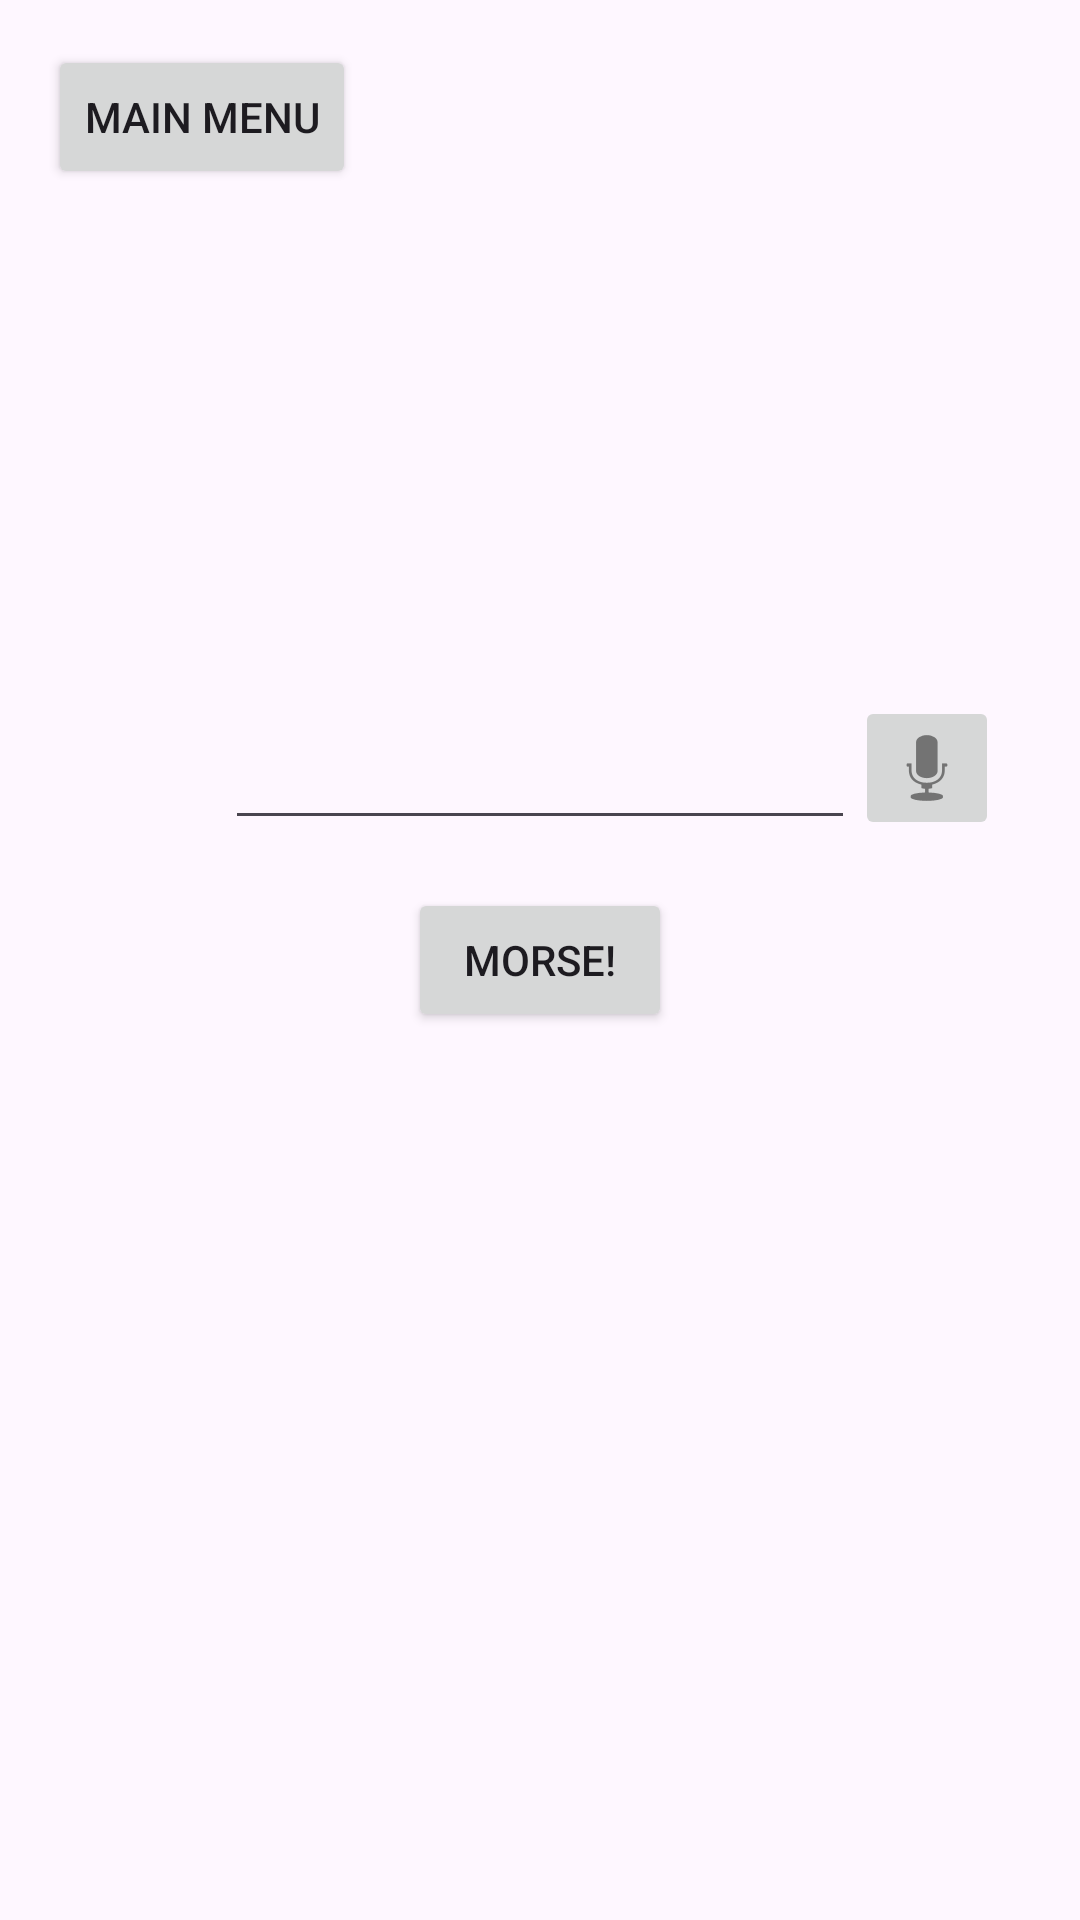

Here is an Android app screen rendered from its layout file. Give the layout XML and the strings, colors and styles it references.
<!-- AndroidManifest.xml: application theme Theme.MorseLamp -->
<!-- res/layout/activity_text_to_morse.xml -->
<?xml version="1.0" encoding="utf-8"?>
<androidx.constraintlayout.widget.ConstraintLayout xmlns:android="http://schemas.android.com/apk/res/android"
    xmlns:app="http://schemas.android.com/apk/res-auto"
    xmlns:tools="http://schemas.android.com/tools"
    android:layout_width="match_parent"
    android:layout_height="match_parent">

    <Button
        android:id="@+id/inputTextButton"
        android:layout_width="wrap_content"
        android:layout_height="wrap_content"
        android:text="Morse!"
        app:layout_constraintBottom_toBottomOf="parent"
        app:layout_constraintEnd_toEndOf="parent"
        app:layout_constraintStart_toStartOf="parent"
        app:layout_constraintTop_toTopOf="parent" />

    <EditText
        android:id="@+id/inputTextText"
        android:layout_width="wrap_content"
        android:layout_height="wrap_content"
        android:layout_marginBottom="16dp"
        android:ems="10"
        android:inputType="text"
        android:minHeight="48dp"
        android:textAlignment="center"
        android:textStyle="italic"
        app:layout_constraintBottom_toTopOf="@+id/inputTextButton"
        app:layout_constraintEnd_toEndOf="parent"
        app:layout_constraintStart_toStartOf="parent"
        tools:text="Input your message!" />

    <ImageButton
        android:id="@+id/micButton"
        android:layout_width="48dp"
        android:layout_height="48dp"
        android:src="@android:drawable/ic_btn_speak_now"

        app:layout_constraintTop_toTopOf="@id/inputTextText"
        app:layout_constraintBottom_toBottomOf="@id/inputTextText"
        app:layout_constraintStart_toEndOf="@id/inputTextText"/>

    <Button
        android:id="@+id/ttmBackButton"
        android:layout_width="wrap_content"
        android:layout_height="wrap_content"
        android:layout_marginStart="16dp"
        android:layout_marginTop="15dp"
        android:text="Main Menu"
        app:layout_constraintStart_toStartOf="parent"
        app:layout_constraintTop_toTopOf="parent" />
</androidx.constraintlayout.widget.ConstraintLayout>
<!-- resources referenced by this layout -->
<resources>
  <style name="Theme.MorseLamp" parent="Base.Theme.MorseLamp" />
  <style name="Base.Theme.MorseLamp" parent="Theme.Material3.DayNight.NoActionBar">
          
          
      </style>
</resources>
